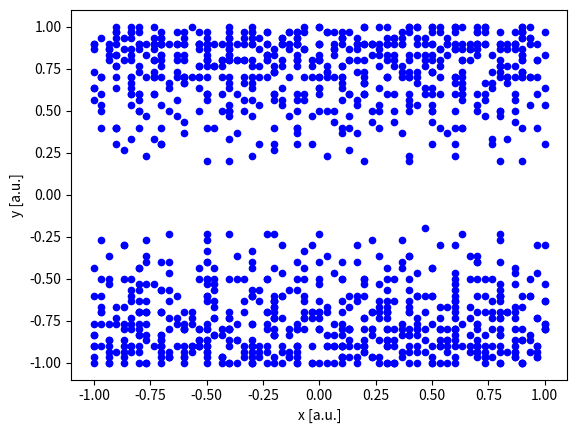

Reproduce this figure in Python. (Note: this script raises an exception after producing the figure.)
"""
Plots to show how the defects should be distributed in order to achieve some Gaussian curvature
"""

import os.path
from typing import Callable, Tuple

import matplotlib.pyplot as plt
import numpy as np
from matplotlib.axes import Axes
from matplotlib.figure import Figure

FIGURES_DIR = '../Figures'


def sphere_by_isotropic_inclusions():
    area_ratio = 2
    C2 = 1
    Kr = 0.01

    # density_func = lambda x, y: 1 - (x ** 2 + y ** 2)
    density_func = lambda r: 1 / (1 - area_ratio) * (Kr * r ** 2) + C2

    fig, ax = plt.subplots()
    # density_plot(ax, x_lim, y_lim, density_func)
    concentration_plot_with_radial_symmetry(ax, [0.4, 11], density_func)
    ax: Axes = ax
    ax.set_xlabel('x [a.u.]')
    ax.set_ylabel('y [a.u.]')
    fig: Figure = fig
    fig.savefig(os.path.join(FIGURES_DIR, 'SphericalIsotropicDensity.png'))


def cone_by_isotropic_inclusions():
    area_ratio = 2
    r0 = 30
    q = 0.1

    density_func = lambda r: 1 / (1 - area_ratio) * (2 * q / np.pi * np.log(r / r0))

    fig, ax = _create_fig_ax()
    # density_plot(ax, x_lim, y_lim, density_func)
    concentration_plot_with_radial_symmetry(ax, [0.7, r0 + 0.3], density_func)
    ax.set_aspect('equal')
    _set_arbitrary_units(ax)
    fig.savefig(os.path.join(FIGURES_DIR, 'ConeIsotropicDensity.png'))


def sphere_by_traceless_radial():
    a = 1 / 4
    K = 0.01
    sa = np.sqrt(a)

    q = lambda r: 1 / 8 * K * r ** 2
    func = lambda r: -2 * sa * q(r) / ((sa - 1) * (sa + 1 - 2 * q(r)))

    fig, ax = _create_fig_ax()
    concentration_plot_with_radial_symmetry(ax, [5, 16], func)
    ax.set_aspect('equal')
    _set_arbitrary_units(ax)
    fig.savefig(os.path.join(FIGURES_DIR, 'SphereTracelessRadial.png'))


def sphere_by_dislocations():
    fig, ax = _create_fig_ax()

    K = 1
    density_func = lambda r: 1 / 2 * K * r

    rs = np.linspace(1, 7, 9)
    _plot_radial_dislocation_density(ax, rs, density_func)

    ax.set_aspect('equal')
    _set_arbitrary_units(ax)

    fig.savefig(os.path.join(FIGURES_DIR, 'SphereDislocations.png'))


def cone_by_dislocations():
    fig, ax = _create_fig_ax()

    q = 1
    density_func = lambda r: q / (2 * np.pi * r)

    rs = np.linspace(3, 17, 8) * 10
    _plot_radial_dislocation_density(ax, rs, density_func, )

    ax.set_aspect('equal')
    _set_arbitrary_units(ax)

    fig.savefig(os.path.join(FIGURES_DIR, 'ConeDislocations.png'))


def _plot_radial_dislocation_density(ax: Axes, rs, density_func: Callable):
    dislocation_line_length = rs.max() * 0.02
    print(dislocation_line_length)
    for i in range(len(rs) - 1):
        r = rs[i]

        density = density_func(rs[i])
        if density < 0:
            raise RuntimeError(f"Found invalid density {density} for r={r}")

        area = np.pi * rs[i + 1] ** 2 - np.pi * r ** 2
        dots = int(np.round(density * area))
        print(density, area, dots)
        angles = np.pi / 4 * i + np.linspace(0, 2 * np.pi, dots)
        for angle in angles:
            x = rs[i] * np.cos(angle)
            y = rs[i] * np.sin(angle)
            _plot_dislocation(ax, x, y, angle, dislocation_line_length)


def sphere_by_traceless_horizontal():
    fig, ax = _create_fig_ax()
    a = 1.2
    sa = np.sqrt(a)
    K = 0.1

    # This function is without approximation. We used the approximated function below
    # func = lambda x, y: sa * K * y ** 2 / ((sa - 1) * (sa + 1 + K * y ** 2))
    func = lambda x, y: sa * K * y ** 2 / (a - 1)
    size = 1
    concentration_plot(ax, [-size, size + 0.01], [-size, size + 0.01], 0.1, 4, func)
    _set_arbitrary_units(ax)
    fig.savefig(os.path.join(FIGURES_DIR, 'SphereTracelessHorizontal.png'))


def concentration_plot(ax: Axes, x_lim, y_lim, box_edge, defects_per_box_edge, concentration_func):
    xs = np.arange(x_lim[0], x_lim[1], box_edge)
    ys = np.arange(y_lim[0], y_lim[1], box_edge)
    for i in range(len(ys) - 1):
        for j in range(len(xs) - 1):
            x = (xs[j + 1] + xs[j]) / 2
            y = (ys[i + 1] + ys[i]) / 2

            concentration = concentration_func(x, y)
            if concentration < 0 or concentration > 1:
                raise RuntimeError(
                    f"Found invalid concentration {concentration} at point ({x}, {y})")

            defects = int(np.round(concentration * defects_per_box_edge ** 2))
            print(f"Found {defects} defects")
            for d in range(defects):
                defect_x = np.random.choice(np.linspace(xs[j], xs[j + 1], defects_per_box_edge))
                defect_y = np.random.choice(np.linspace(ys[i], ys[i + 1], defects_per_box_edge))

                ax.plot(defect_x, defect_y, '.b', markersize=9)


def concentration_plot_with_radial_symmetry(ax: Axes, r_lim, concentration_func):
    rs = np.linspace(r_lim[0], r_lim[1], 10)
    for i in range(len(rs) - 1):
        r = rs[i]

        concentration = concentration_func(rs[i])
        if concentration < 0 or concentration > 1:
            raise RuntimeError(
                f"Found invalid concentration {concentration} for r={r}")

        area = np.pi * rs[i + 1] ** 2 - np.pi * r ** 2
        dots = int(np.round(concentration * area))
        print(concentration, area, dots)
        angles = np.pi / 4 * i + np.linspace(0, 2 * np.pi, dots)
        xs = rs[i] * np.cos(angles)
        ys = rs[i] * np.sin(angles)
        ax.plot(xs, ys, '.b', markersize=9)


def density_plot_by_random_scatter(ax, x_lim, y_lim, density_func: Callable, dots: int = 1000):
    for i in range(dots):
        x = np.random.uniform(x_lim[0], x_lim[1])
        y = np.random.uniform(y_lim[0], y_lim[1])

        density = density_func(x, y)
        if density < 0 or density > 1:
            raise RuntimeError(f"Found invalid density {density}")
        should_plot = np.random.random() < density
        if should_plot:
            ax.plot(x, y, '.b')


def _plot_dislocation(ax: Axes, x, y, angle, line_length: float = 0.2):
    """
    Plot a sign for the dislocation with direction
    """
    # line_length = 0.2
    line_factor = 0.75
    x0 = x - line_length * line_factor * np.cos(angle - np.pi / 2)
    y0 = y - line_length * line_factor * np.sin(angle - np.pi / 2)
    x1 = x + line_length * line_factor * np.cos(angle - np.pi / 2)
    y1 = y + line_length * line_factor * np.sin(angle - np.pi / 2)
    ax.plot([x0, x1], [y0, y1], '-b')

    x0 = x
    y0 = y
    x1 = x + line_length * np.cos(angle)
    y1 = y + line_length * np.sin(angle)
    ax.plot([x0, x1], [y0, y1], '-b')


def _set_arbitrary_units(ax: Axes):
    ax.set_xlabel('x [a.u.]')
    ax.set_ylabel('y [a.u.]')


def _create_fig_ax() -> Tuple[Figure, Axes]:
    fig: Figure = plt.figure()
    ax: Axes = fig.subplots()
    return fig, ax


def main():
    # sphere_by_isotropic_inclusions()
    # cone_by_isotropic_inclusions()
    # sphere_by_dislocations()
    sphere_by_traceless_horizontal()
    # cone_by_dislocations()
    # sphere_by_traceless_radial()
    plt.show()


if __name__ == '__main__':
    main()
